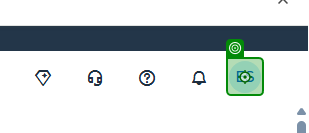
Task: Different Test Scenarios within SAP S4 HANA Public Cloud
Workflow: SAP Public Signout

Step 1: click in window 'Sales Order' (chrome.exe)

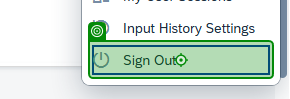
Step 2: click in window 'Sales Order' (chrome.exe)

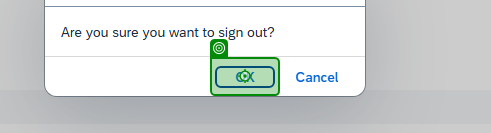
Step 3: click in window 'Sales Order' (chrome.exe)
